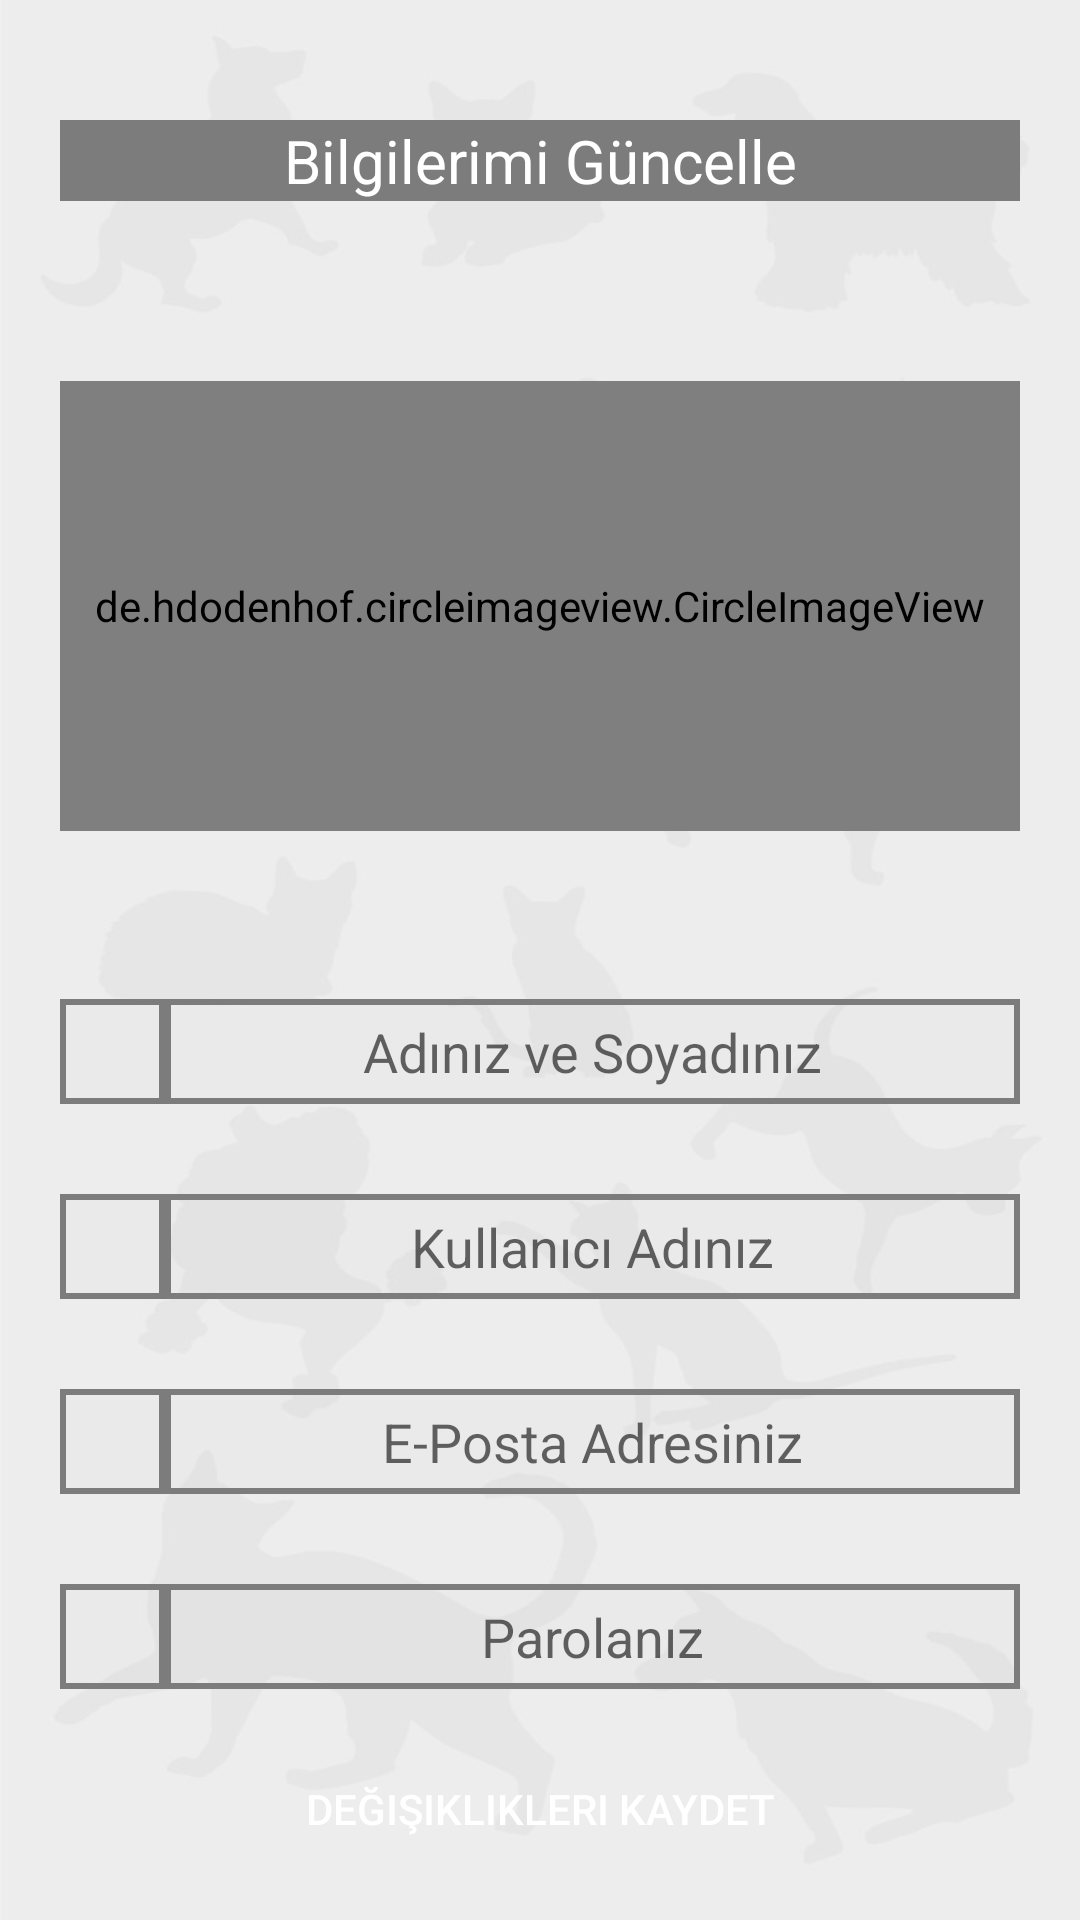

Produce the Android XML layout that renders to this screen, including the resource entries it uses.
<!-- AndroidManifest.xml: application theme AppTheme.NoActionBar -->
<!-- res/layout/fragmenta.xml -->
<?xml version="1.0" encoding="utf-8"?>
<RelativeLayout xmlns:android="http://schemas.android.com/apk/res/android"
    android:layout_width="match_parent"
    android:layout_height="match_parent"
    xmlns:app="http://schemas.android.com/apk/res-auto"
    android:background="@drawable/background">

    <LinearLayout
        android:layout_width="match_parent"
        android:layout_height="match_parent"
        android:orientation="vertical"
        android:layout_margin="20dp">
        <TextView
            android:layout_width="match_parent"
            android:layout_height="wrap_content"
            android:text="Bilgilerimi Güncelle"
            android:textAlignment="center"
            android:textSize="20sp"
            android:layout_marginTop="20dp"
            android:layout_marginBottom="60dp"
            android:textColor="#fff"
            android:background="#7C7C7C"/>
    <de.hdodenhof.circleimageview.CircleImageView
        android:id="@+id/ProfileImage"
        android:layout_width="match_parent"
        android:layout_height="150dp"
        app:civ_border_color="#fff"
        app:civ_border_width="5dp"
        android:layout_marginBottom="20dp"
        android:clickable="true"/>
        <ProgressBar
            android:id="@+id/UploadProgress"
            android:layout_width="match_parent"
            android:layout_height="wrap_content"
            style="@style/Base.Widget.AppCompat.ProgressBar.Horizontal"
            android:visibility="invisible"
            android:layout_marginTop="10dp"
            android:layout_marginBottom="10dp"/>

        <LinearLayout
            android:layout_width="match_parent"
            android:layout_height="wrap_content"
            android:orientation="horizontal">
            <ImageView
                android:layout_width="35dp"
                android:layout_height="35dp"
                android:background="@drawable/global_edittext_style"
                android:src="@drawable/ic_create_black_24dp"/>
            <EditText
                android:id="@+id/NameAndSurnameET"
                android:layout_width="match_parent"
                android:textAlignment="center"
                android:hint="Adınız ve Soyadınız"
                android:layout_height="35dp"
                android:background="@drawable/global_edittext_style"
                android:layout_marginBottom="30dp"
                />
        </LinearLayout>
        <LinearLayout
            android:layout_width="match_parent"
            android:layout_height="wrap_content"
            android:orientation="horizontal">
            <ImageView
                android:layout_width="35dp"
                android:layout_height="35dp"
                android:src="@drawable/ic_create_black_24dp"
                android:background="@drawable/global_edittext_style"/>
            <EditText
                android:id="@+id/UserNameET"
                android:layout_width="match_parent"
                android:hint="Kullanıcı Adınız"
                android:textAlignment="center"
                android:layout_height="35dp"
                android:background="@drawable/global_edittext_style"
                android:layout_marginBottom="30dp"
                />
        </LinearLayout>
        <LinearLayout
            android:layout_width="match_parent"
            android:layout_height="wrap_content"
            android:orientation="horizontal">
            <ImageView
                android:layout_width="35dp"
                android:layout_height="35dp"
                android:src="@drawable/ic_create_black_24dp"
                android:background="@drawable/global_edittext_style"/>
            <EditText
                android:id="@+id/EmailET"
                android:layout_width="match_parent"
                android:layout_height="35dp"
                android:textAlignment="center"
                android:hint="E-Posta Adresiniz"
                android:inputType="textEmailAddress"
                android:background="@drawable/global_edittext_style"
                android:layout_marginBottom="30dp"
                />
        </LinearLayout>
        <LinearLayout
            android:layout_width="match_parent"
            android:layout_height="wrap_content"
            android:orientation="horizontal">
            <ImageView
                android:layout_width="35dp"
                android:layout_height="35dp"
                android:src="@drawable/ic_create_black_24dp"
                android:background="@drawable/global_edittext_style"/>
            <EditText
                android:id="@+id/PassET"
                android:layout_width="match_parent"
                android:hint="Parolanız"
                android:textAlignment="center"
                android:layout_height="35dp"
                android:inputType="textPassword"
                android:background="@drawable/global_edittext_style"
                android:layout_marginBottom="20dp"
                />
        </LinearLayout>
        <Button
            android:id="@+id/SendBtn"
            android:layout_width="match_parent"
            android:layout_height="40dp"
            android:background="@drawable/global_edittext_icon"
            android:textColor="#fff"
            android:text="Değişiklikleri Kaydet"/>

</LinearLayout>

</RelativeLayout>
<!-- resources referenced by this layout -->
<resources>
  <!-- drawable background: jpeg bitmap (drawable, 23244 bytes) -->
  <!-- drawable global_edittext_style (drawable) -->
  <?xml version="1.0" encoding="utf-8"?>
      <shape xmlns:android="http://schemas.android.com/apk/res/android"
          android:padding="10dp"
          android:shape="rectangle" >
  
          <solid android:color="@color/cardview_shadow_end_color" />
          <stroke android:color="#7C7C7C"
              android:width="2dp"
          ></stroke>
  
  
  
      </shape>
  <style name="AppTheme.NoActionBar">
          <item name="windowActionBar">false</item>
          <item name="windowNoTitle">true</item>
      </style>
</resources>
